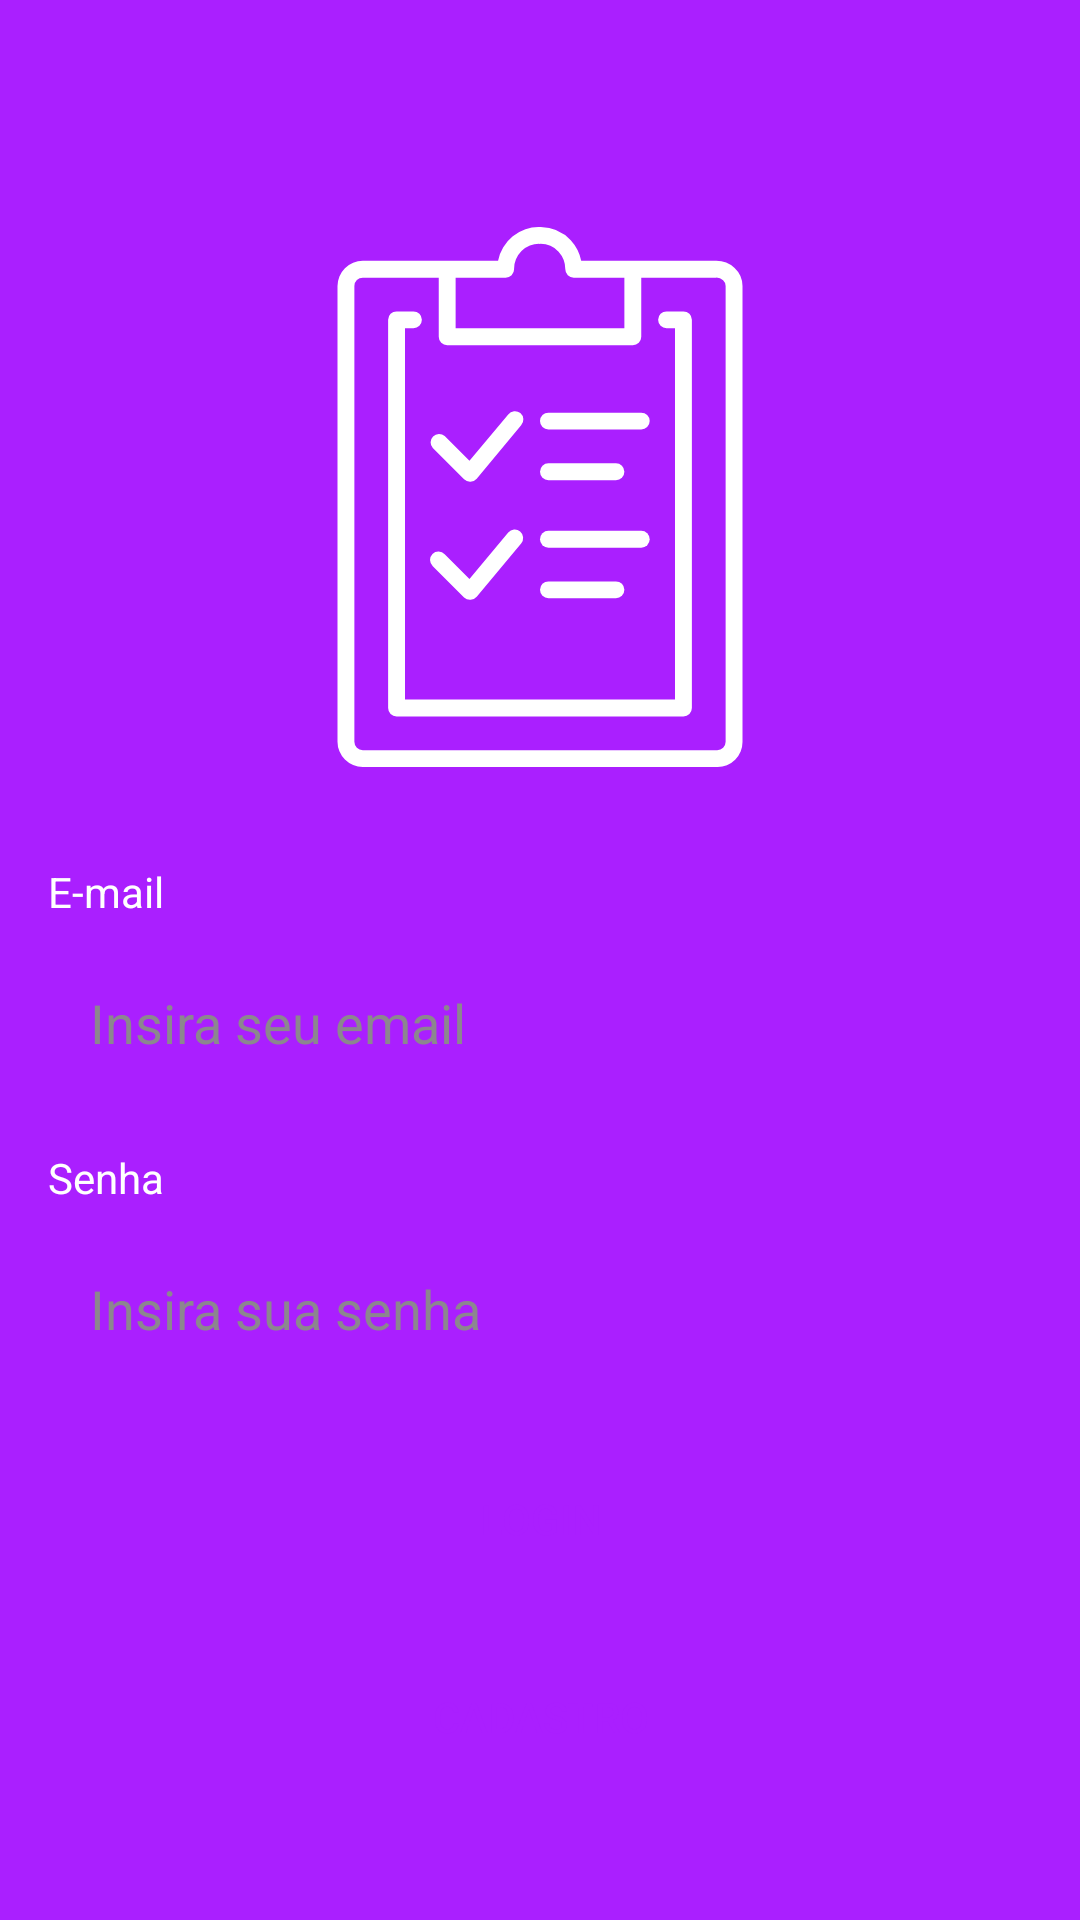

Android layout source for this screen:
<!-- AndroidManifest.xml: application theme Theme.Anotations -->
<!-- res/layout/activity_login.xml -->
<?xml version="1.0" encoding="utf-8"?>
<ScrollView xmlns:android="http://schemas.android.com/apk/res/android"
    xmlns:app="http://schemas.android.com/apk/res-auto"
    xmlns:tools="http://schemas.android.com/tools"
    android:layout_width="match_parent"
    android:layout_height="match_parent"
    android:background="@color/bg_color"
    android:fillViewport="true"
    tools:context=".ui.login.LoginActivity">

    <LinearLayout
        android:layout_width="match_parent"
        android:layout_height="match_parent"
        android:gravity="center"
        android:orientation="vertical"
        android:padding="16dp">


        <ImageView
            android:id="@+id/imageViewNotes"
            android:layout_width="180dp"
            android:layout_height="180dp"
            android:layout_gravity="center"
            android:layout_marginBottom="32dp"
            android:layout_marginTop="32dp"
            android:gravity="center"
            app:srcCompat="@drawable/ic__803966_checklist_clipboard_task_todo_icon" />

        <TextView
            android:layout_width="match_parent"
            android:layout_height="wrap_content"
            android:text="@string/text_email_login_email"
            android:textColor="@color/white"/>

        <EditText
            android:id="@+id/emailTextView"
            android:layout_width="match_parent"
            android:layout_height="wrap_content"
            android:layout_marginTop="8dp"
            android:cursorVisible="true"
            android:hint="@string/hint_email"
            android:padding="14dp"
            android:inputType="textEmailAddress"
            android:background="@drawable/bg_edit"
            android:textColor="@color/bg_color"
            android:textColorHint="@color/hint_gray"/>

        <TextView
            android:layout_width="match_parent"
            android:layout_height="wrap_content"
            android:text="@string/text_password_login_password"
            android:layout_marginTop="16dp"
            android:textColor="@color/white"/>

        <EditText
            android:id="@+id/senhaTextView"
            android:layout_width="match_parent"
            android:layout_height="wrap_content"
            android:layout_marginTop="8dp"
            android:cursorVisible="true"
            android:hint="@string/hintpass"
            android:padding="14dp"
            android:inputType="textPassword"
            android:textCursorDrawable="@null"
            android:background="@drawable/bg_edit"
            android:textColor="@color/bg_color"
            android:textColorHint="@color/hint_gray" />

        <Button
            android:id="@+id/buttonLogin"
            android:layout_width="match_parent"
            android:layout_height="wrap_content"

            android:layout_marginTop="20dp"
            android:text="@string/buttonLogin"
            app:backgroundTint="@null"
            android:background="@drawable/bg_button"
            android:textColor="@color/bg_color" />

        <Button
            android:id="@+id/buttonCadastro"
            android:layout_width="match_parent"
            android:layout_height="wrap_content"
            android:layout_marginTop="18dp"
            android:text="@string/buttonCadastro"
            app:backgroundTint="@null"
            android:background="@drawable/bg_button"
            android:textColor="@color/bg_color"
            />


    </LinearLayout>


</ScrollView>
<!-- resources referenced by this layout -->
<resources>
  <color name="bg_color">#AA1FFF</color>
  <color name="hint_gray">#8C868F</color>
  <color name="white">#FFFFFF</color>
  <!-- drawable ic__803966_checklist_clipboard_task_todo_icon (drawable) -->
  <vector xmlns:android="http://schemas.android.com/apk/res/android"
      android:width="128dp"
      android:height="128dp"
      android:viewportWidth="128"
      android:viewportHeight="128">
    <path
        android:fillColor="@color/white"
        android:pathData="M110.13,9.69A6.41,6.41 0,0 0,105.77 8h-32a10.18,10.18 0,0 0,-2.48 -4.86A9.94,9.94 0,0 0,63.94 0h0a9.9,9.9 0,0 0,-9.88 8H22a6,6 0,0 0,-6 6V122a6,6 0,0 0,6 6h84a5.94,5.94 0,0 0,6 -6V14A5.85,5.85 0,0 0,110.13 9.69ZM55.86,12a2,2 0,0 0,2 -2,5.91 5.91,0 0,1 6.08,-6h0A5.88,5.88 0,0 1,68.4 5.86,6.19 6.19,0 0,1 70,10a2,2 0,0 0,2 2H84V24H44V12ZM108,122a2,2 0,0 1,-2 2H22a2,2 0,0 1,-2 -2V14a2,2 0,0 1,2 -2H40V26a2,2 0,0 0,2 2H86a2,2 0,0 0,2 -2V12h17.77a2.38,2.38 0,0 1,1.63 0.61A1.85,1.85 0,0 1,108 14Z"/>
    <path
        android:fillColor="@color/white"
        android:pathData="M98,20H94a2,2 0,0 0,0 4h2v88H32V24h2a2,2 0,0 0,0 -4H30a2,2 0,0 0,-2 2v92a2,2 0,0 0,2 2H98a2,2 0,0 0,2 -2V22A2,2 0,0 0,98 20Z"/>
    <path
        android:fillColor="@color/white"
        android:pathData="M66,48H88a2,2 0,0 0,0 -4H66a2,2 0,0 0,0 4Z"/>
    <path
        android:fillColor="@color/white"
        android:pathData="M66,60H82a2,2 0,0 0,0 -4H66a2,2 0,0 0,0 4Z"/>
    <path
        android:fillColor="@color/white"
        android:pathData="M46,59.8a2,2 0,0 0,1.41 0.58h0.09A2,2 0,0 0,49 59.67L59.53,47a2,2 0,1 0,-3.06 -2.57l-9.19,11 -5.87,-5.86a2,2 0,0 0,-2.82 2.83Z"/>
    <path
        android:fillColor="@color/white"
        android:pathData="M88,76H66a2,2 0,0 1,0 -4H88a2,2 0,0 1,0 4Z"/>
    <path
        android:fillColor="@color/white"
        android:pathData="M82,88H66a2,2 0,0 1,0 -4H82a2,2 0,0 1,0 4Z"/>
    <path
        android:fillColor="@color/white"
        android:pathData="M47.41,88.38A2,2 0,0 1,46 87.8l-7.41,-7.41a2,2 0,1 1,2.82 -2.83l5.87,5.86 9.19,-11A2,2 0,1 1,59.53 75L49,87.67a2,2 0,0 1,-1.45 0.71Z"/>
  </vector>
  <string name="buttonCadastro">Cadastro</string>
  <string name="buttonLogin">Login</string>
  <string name="hint_email">Insira seu email</string>
  <string name="hintpass">Insira sua senha</string>
  <string name="text_email_login_email">E-mail</string>
  <string name="text_password_login_password">Senha</string>
  <style name="Theme.Anotations" parent="Theme.MaterialComponents.DayNight.NoActionBar">
          
          <item name="colorPrimary">@color/bg_color</item>
          <item name="colorPrimaryVariant">@color/bg_color</item>
          <item name="colorOnPrimary">@color/white</item>
          
          <item name="colorSecondary">@color/teal_200</item>
          <item name="colorSecondaryVariant">@color/teal_700</item>
          <item name="colorOnSecondary">@color/black</item>
          
          <item name="android:statusBarColor" tools:targetApi="l">@color/royalblue</item>
          <item name="windowActionBar">false</item>
          <item name="windowNoTitle">true</item>
          
      </style>
  <color name="teal_200">#FF03DAC5</color>
  <color name="teal_700">#FF018786</color>
  <color name="black">#FF000000</color>
  <color name="royalblue">#3867d6</color>
</resources>
